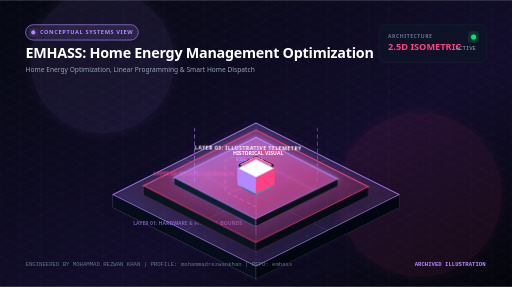
t = 0.00 s
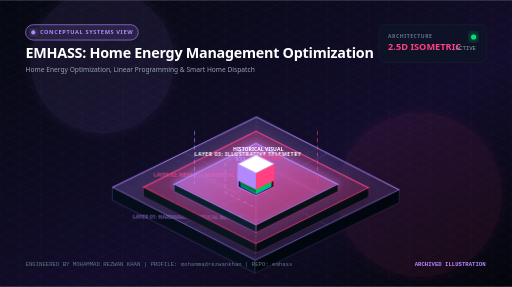
t = 3.80 s
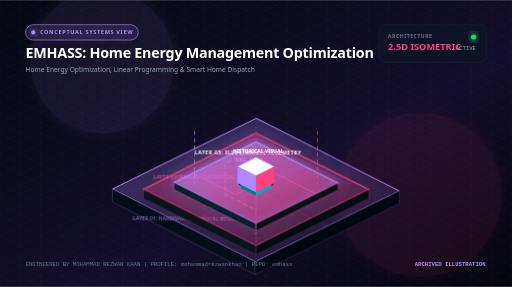
t = 4.68 s
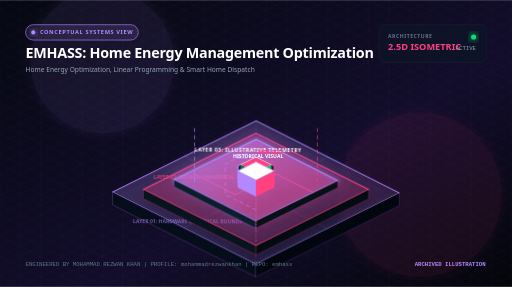
t = 5.55 s
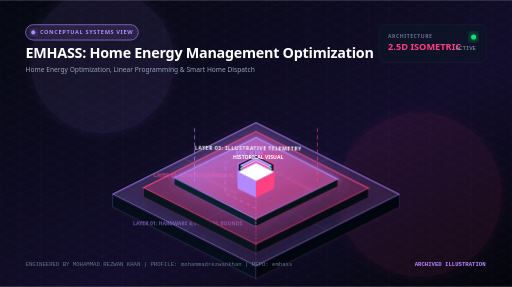
t = 6.43 s
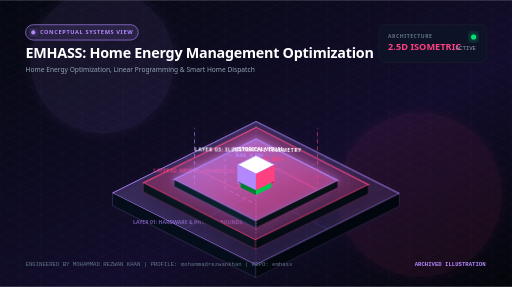
t = 8.18 s

The animated SVG that drew these frames (rendered in a browser with its animation timeline set to each time). Animation: 4 CSS @keyframes rules; frames cover the first 8.18 s, repeats indefinitely.

<svg xmlns="http://www.w3.org/2000/svg" viewBox="0 0 1000 560" width="100%" height="100%">
  <defs>
    <!-- Gradients -->
    <linearGradient id="bgGrad" x1="0%" y1="0%" x2="100%" y2="100%">
      <stop offset="0%" stop-color="#050811" />
      <stop offset="60%" stop-color="#120D2B" />
      <stop offset="100%" stop-color="#03050a" />
    </linearGradient>

    <linearGradient id="primaryGrad" x1="0%" y1="0%" x2="100%" y2="0%">
      <stop offset="0%" stop-color="#B388FF" />
      <stop offset="100%" stop-color="#FF4081" />
    </linearGradient>

    <linearGradient id="tier1Grad" x1="0%" y1="0%" x2="100%" y2="100%">
      <stop offset="0%" stop-color="#B388FF" stop-opacity="0.25" />
      <stop offset="100%" stop-color="#B388FF" stop-opacity="0.05" />
    </linearGradient>

    <linearGradient id="tier2Grad" x1="0%" y1="0%" x2="100%" y2="100%">
      <stop offset="0%" stop-color="#FF4081" stop-opacity="0.30" />
      <stop offset="100%" stop-color="#FF4081" stop-opacity="0.08" />
    </linearGradient>

    <linearGradient id="tier3Grad" x1="0%" y1="0%" x2="100%" y2="100%">
      <stop offset="0%" stop-color="#B388FF" stop-opacity="0.45" />
      <stop offset="100%" stop-color="#FF4081" stop-opacity="0.15" />
    </linearGradient>

    <!-- Filters -->
    <filter id="ambientGlow" x="-30%" y="-30%" width="160%" height="160%">
      <feGaussianBlur stdDeviation="12" result="blur" />
      <feComposite in="SourceGraphic" in2="blur" operator="over" />
    </filter>

    <filter id="intenseGlow" x="-50%" y="-50%" width="200%" height="200%">
      <feGaussianBlur stdDeviation="6" result="blur1" />
      <feGaussianBlur stdDeviation="18" result="blur2" />
      <feMerge>
        <feMergeNode in="blur2" />
        <feMergeNode in="blur1" />
        <feMergeNode in="SourceGraphic" />
      </feMerge>
    </filter>

    <filter id="dropShadow" x="-20%" y="-20%" width="140%" height="140%">
      <feDropShadow dx="0" dy="16" stdDeviation="14" flood-color="#000000" flood-opacity="0.75" />
    </filter>

    <!-- Pattern -->
    <pattern id="isoGrid" width="40" height="40" patternUnits="userSpaceOnUse">
      <path d="M 40 0 L 0 20 L 40 40 Z" fill="none" stroke="#B388FF" stroke-opacity="0.05" stroke-width="1" />
      <path d="M 0 0 L 40 20 L 0 40 Z" fill="none" stroke="#FF4081" stroke-opacity="0.04" stroke-width="1" />
    </pattern>
  </defs>

  <style>
    @keyframes float1 {
      0%, 100% { transform: translateY(0px) rotate(0deg); }
      50% { transform: translateY(-12px) rotate(0.5deg); }
    }
    @keyframes float2 {
      0%, 100% { transform: translateY(0px); }
      50% { transform: translateY(-16px); }
    }
    @keyframes pulseGlow {
      0%, 100% { opacity: 0.45; filter: drop-shadow(0 0 4px #B388FF); }
      50% { opacity: 0.95; filter: drop-shadow(0 0 16px #B388FF); }
    }
    @keyframes streamFlow {
      0% { stroke-dashoffset: 120; }
      100% { stroke-dashoffset: 0; }
    }
    .floating-tier { animation: float1 7s ease-in-out infinite; }
    .floating-node { animation: float2 5s ease-in-out infinite; }
    .pulsing-circuit { animation: pulseGlow 3.5s ease-in-out infinite; }
    .data-stream { stroke-dasharray: 8 6; animation: streamFlow 2.5s linear infinite; }
  </style>

  <!-- Background Base -->
  <rect width="1000" height="560" fill="url(#bgGrad)" />
  <rect width="1000" height="560" fill="url(#isoGrid)" />

  <!-- Background Ambient Glow Orbs -->
  <circle cx="200" cy="120" r="140" fill="#B388FF" opacity="0.08" filter="url(#ambientGlow)" />
  <circle cx="820" cy="380" r="160" fill="#FF4081" opacity="0.07" filter="url(#ambientGlow)" />

  <!-- Top Header / HUD Bar -->
  <g transform="translate(50, 48)">
    <!-- Domain Tag Pill -->
    <rect x="0" y="0" width="220" height="30" rx="15" fill="#B388FF" fill-opacity="0.12" stroke="#B388FF" stroke-width="1.2" />
    <circle cx="15" cy="15" r="4" fill="#B388FF" filter="url(#intenseGlow)" />
    <text x="28" y="19" fill="#B388FF" font-family="system-ui, -apple-system, sans-serif" font-size="11" font-weight="700" letter-spacing="1.2">CONCEPTUAL SYSTEMS VIEW</text>

    <!-- Main Title -->
    <text x="0" y="65" fill="#FFFFFF" font-family="system-ui, -apple-system, sans-serif" font-size="28" font-weight="800" letter-spacing="-0.5">EMHASS: Home Energy Management Optimization</text>
    <!-- Subtitle -->
    <text x="0" y="92" fill="#94A3B8" font-family="system-ui, -apple-system, sans-serif" font-size="13" font-weight="400">Home Energy Optimization, Linear Programming &amp; Smart Home Dispatch</text>
  </g>

  <!-- Top Right Metric HUD -->
  <g transform="translate(740, 48)">
    <rect x="0" y="0" width="210" height="74" rx="12" fill="#0D1527" fill-opacity="0.75" stroke="rgba(255,255,255,0.08)" stroke-width="1" />
    <text x="18" y="26" fill="#64748B" font-family="system-ui, sans-serif" font-size="10" font-weight="600" letter-spacing="1">ARCHITECTURE</text>
    <text x="18" y="50" fill="#FF4081" font-family="system-ui, sans-serif" font-size="18" font-weight="700">2.5D ISOMETRIC</text>
    <circle cx="185" cy="24" r="5" fill="#00E676" filter="url(#intenseGlow)" />
    <text x="150" y="50" fill="#94A3B8" font-family="monospace" font-size="11">ACTIVE</text>
  </g>

  <!-- ISOMETRIC 2.5D STAGE -->
  <!-- Centered Projection Group -->
  <g transform="translate(500, 340)">

    <!-- TIER 1: FOUNDATION / PHYSICAL BOUNDARY LAYER -->
    <g class="floating-tier" style="animation-delay: 0s;">
      <!-- Base Slab Top Face -->
      <polygon points="0,-100 280,40 0,180 -280,40" fill="url(#tier1Grad)" stroke="#B388FF" stroke-width="1.8" filter="url(#dropShadow)" />
      <!-- Base Slab Left Extrusion -->
      <polygon points="-280,40 0,180 0,205 -280,65" fill="#050C1A" stroke="#B388FF" stroke-opacity="0.4" stroke-width="1" />
      <!-- Base Slab Right Extrusion -->
      <polygon points="0,180 280,40 280,65 0,205" fill="#02060E" stroke="#B388FF" stroke-opacity="0.3" stroke-width="1" />

      <!-- Isometric Grid Traces on Base -->
      <line x1="-140" y1="-30" x2="140" y2="110" stroke="#B388FF" stroke-opacity="0.25" stroke-width="1" />
      <line x1="140" y1="-30" x2="-140" y2="110" stroke="#B388FF" stroke-opacity="0.25" stroke-width="1" />
      <line x1="0" y1="-100" x2="0" y2="180" stroke="#B388FF" stroke-opacity="0.35" stroke-width="1.2" stroke-dasharray="4 4" />

      <!-- Tier 1 Label -->
      <text x="-240" y="100" fill="#B388FF" opacity="0.6" font-family="system-ui, sans-serif" font-size="10" font-weight="700">LAYER 01: HARDWARE &amp; PHYSICAL BOUNDS</text>
    </g>

    <!-- TIER 2: MIDDLE COMPUTATIONAL / DIGITAL TWIN LAYER -->
    <g class="floating-tier" style="animation-delay: -1.8s; transform: translateY(-55px);">
      <!-- Mid Slab Top Face -->
      <polygon points="0,-80 220,30 0,140 -220,30" fill="url(#tier2Grad)" stroke="#FF4081" stroke-width="2" filter="url(#dropShadow)" />
      <!-- Mid Slab Left Extrusion -->
      <polygon points="-220,30 0,140 0,158 -220,48" fill="#07141E" stroke="#FF4081" stroke-opacity="0.5" stroke-width="1" />
      <!-- Mid Slab Right Extrusion -->
      <polygon points="0,140 220,30 220,48 0,158" fill="#030B12" stroke="#FF4081" stroke-opacity="0.4" stroke-width="1" />

      <!-- High-Tech Circuit Traces -->
      <polyline points="-120,0 -40,40 40,0 120,40" fill="none" stroke="#FF4081" stroke-width="1.8" class="pulsing-circuit" />
      <polyline points="0,-50 -60,-20 -60,40 0,70" fill="none" stroke="#B388FF" stroke-width="1.4" class="data-stream" />

      <!-- Tier 2 Label -->
      <text x="-200" y="10" fill="#FF4081" opacity="0.8" font-family="system-ui, sans-serif" font-size="10" font-weight="700">LAYER 02: NEURAL / NUMERICAL CORE</text>
    </g>

    <!-- TIER 3: TOP APPLICATION & TELEMETRY LAYER -->
    <g class="floating-tier" style="animation-delay: -3.6s; transform: translateY(-110px);">
      <!-- Top Slab Face -->
      <polygon points="0,-60 160,20 0,100 -160,20" fill="url(#tier3Grad)" stroke="#B388FF" stroke-width="2.2" filter="url(#intenseGlow)" />
      <!-- Top Slab Left Extrusion -->
      <polygon points="-160,20 0,100 0,114 -160,34" fill="#0A1E2B" stroke="#B388FF" stroke-opacity="0.6" stroke-width="1" />
      <!-- Top Slab Right Extrusion -->
      <polygon points="0,100 160,20 160,34 0,114" fill="#051017" stroke="#FF4081" stroke-opacity="0.5" stroke-width="1" />

      <!-- Center Hex Core / Reactor -->
      <polygon points="0,-25 35,-8 35,25 0,42 -35,25 -35,-8" fill="#120D2B" stroke="url(#primaryGrad)" stroke-width="2" />
      <circle cx="0" cy="8" r="14" fill="#B388FF" filter="url(#intenseGlow)" class="pulsing-circuit" />
      <circle cx="0" cy="8" r="6" fill="#FFFFFF" />

      <!-- Tier 3 Label -->
      <text x="-120" y="-35" fill="#FFFFFF" font-family="system-ui, sans-serif" font-size="10" font-weight="800" letter-spacing="1">LAYER 03: ILLUSTRATIVE TELEMETRY</text>
    </g>

    <!-- FLOATING 2.5D DATA NODES -->
    <!-- Node A: Left Floating Data Pillar -->
    <g class="floating-node" style="animation-delay: -0.5s; transform: translate(-230px, -60px);">
      <!-- Top Face -->
      <polygon points="0,-18 30,-3 0,12 -30,-3" fill="#B388FF" stroke="#FFFFFF" stroke-width="1" />
      <!-- Left Face -->
      <polygon points="-30,-3 0,12 0,42 -30,27" fill="#00838F" />
      <!-- Right Face -->
      <polygon points="0,12 30,-3 30,27 0,42" fill="#00ACC1" />
      <line x1="0" y1="42" x2="0" y2="120" stroke="#B388FF" stroke-width="1.2" stroke-dasharray="3 3" opacity="0.6" />
      <text x="-40" y="-24" fill="#B388FF" font-family="monospace" font-size="9" font-weight="700">NODE_ALPHA</text>
    </g>

    <!-- Node B: Right Floating Data Pillar -->
    <g class="floating-node" style="animation-delay: -2.3s; transform: translate(220px, -90px);">
      <!-- Top Face -->
      <polygon points="0,-18 30,-3 0,12 -30,-3" fill="#FF4081" stroke="#FFFFFF" stroke-width="1" />
      <!-- Left Face -->
      <polygon points="-30,-3 0,12 0,42 -30,27" fill="#007E33" />
      <!-- Right Face -->
      <polygon points="0,12 30,-3 30,27 0,42" fill="#00C851" />
      <line x1="0" y1="42" x2="0" y2="150" stroke="#FF4081" stroke-width="1.2" stroke-dasharray="3 3" opacity="0.6" />
      <text x="5" y="-24" fill="#FF4081" font-family="monospace" font-size="9" font-weight="700">NODE_BETA</text>
    </g>

    <!-- Node C: Top Floating Apex Cube -->
    <g class="floating-node" style="animation-delay: -3.8s; transform: translate(0px, -200px);">
      <!-- Top Face -->
      <polygon points="0,-22 36,-4 0,14 -36,-4" fill="#FFFFFF" stroke="#B388FF" stroke-width="1.5" />
      <!-- Left Face -->
      <polygon points="-36,-4 0,14 0,46 -36,28" fill="#B388FF" />
      <!-- Right Face -->
      <polygon points="0,14 36,-4 36,28 0,46" fill="#FF4081" />
      <!-- Glowing Beacon Ray -->
      <line x1="0" y1="46" x2="0" y2="90" stroke="url(#primaryGrad)" stroke-width="2" class="pulsing-circuit" />
      <text x="-45" y="-30" fill="#FFFFFF" font-family="system-ui, sans-serif" font-size="10" font-weight="800">HISTORICAL VISUAL</text>
    </g>

    <!-- Pulsing Vertical Data Beams Connecting Tiers -->
    <line x1="-120" y1="20" x2="-120" y2="-90" stroke="#B388FF" stroke-width="1.5" class="data-stream" opacity="0.8" />
    <line x1="120" y1="20" x2="120" y2="-90" stroke="#FF4081" stroke-width="1.5" class="data-stream" opacity="0.8" />
  </g>

  <!-- Footer Status Bar -->
  <g transform="translate(50, 520)">
    <text x="0" y="0" fill="#64748B" font-family="monospace" font-size="11">ENGINEERED BY MOHAMMAD REZWAN KHAN | PROFILE: mohammadrezwankhan | REPO: emhass</text>
    <text x="760" y="0" fill="#B388FF" font-family="monospace" font-size="11" font-weight="700">ARCHIVED ILLUSTRATION</text>
  </g>
<style>@media(prefers-reduced-motion:reduce){*{animation:none!important;transition:none!important}}</style>
</svg>
